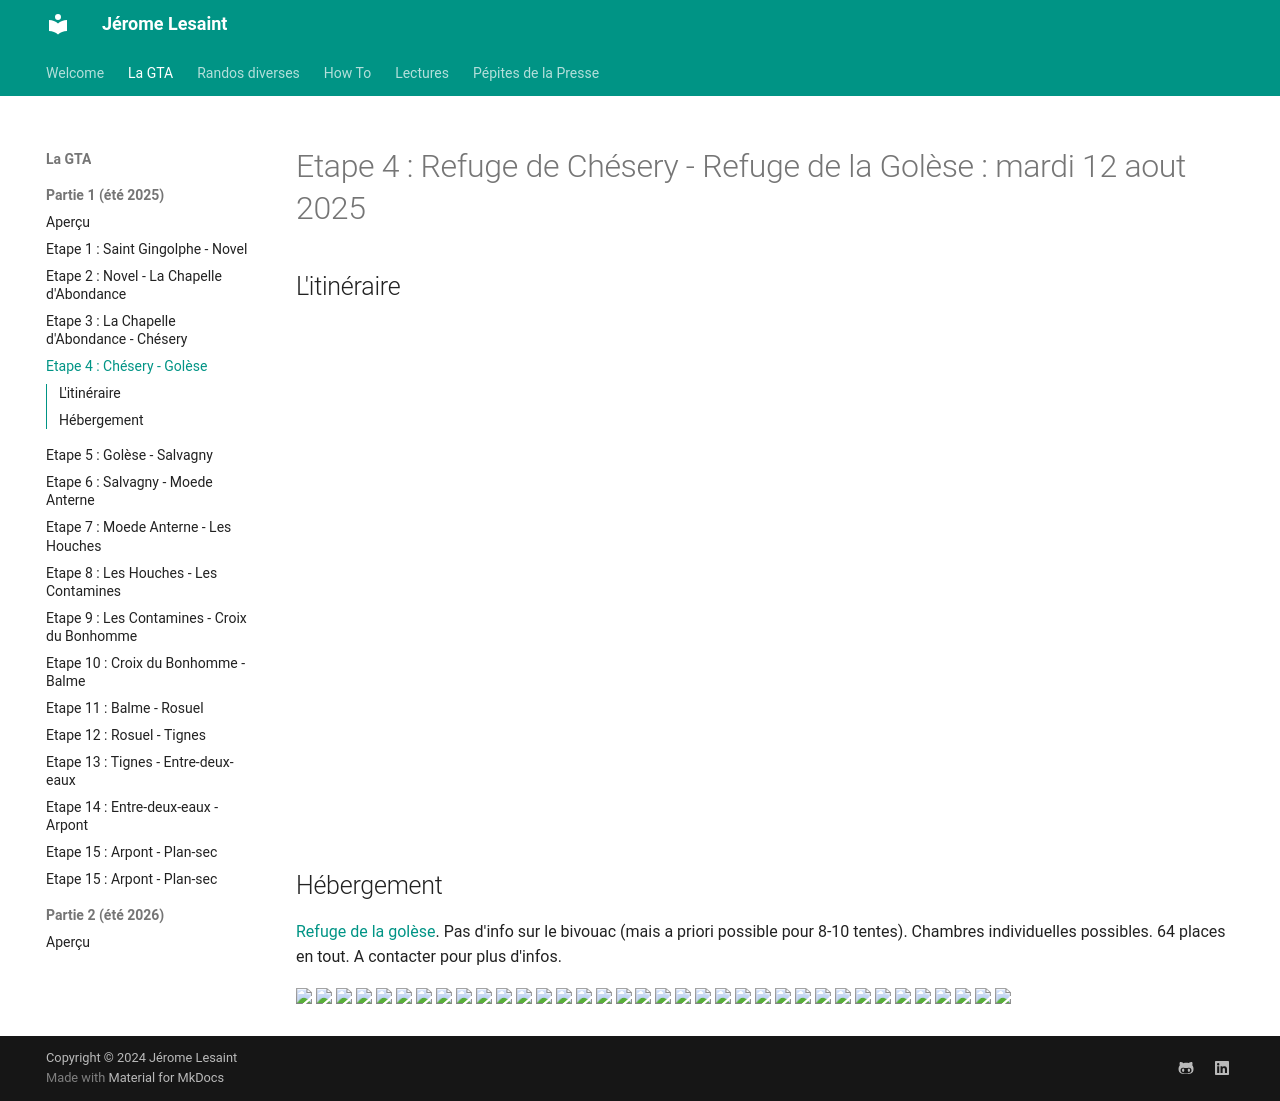

repository: lesaintjerome/jeromelesaint · page: GTA/4-gta/index.html · generator: mkdocs

# Etape 4 : Refuge de Chésery - Refuge de la Golèse : mardi 12 aout 2025

## L'itinéraire

<iframe src="https://gpx.studio/?state=%7B%22ids%22:%5B%221aVsciGRATNzQKNVL5u6AnAH4t2t6Ba5T%22%5D%7D&embed&distance" width="100%" height="500" frameborder="0" allowfullscreen><p><a href="https://gpx.studio/?state=%7B%22ids%22:%5B%221aVsciGRATNzQKNVL5u6AnAH4t2t6Ba5T%22%5D%7D"></a></p></iframe>


## Hébergement

[Refuge de la golèse](https://www.refuge-golese.com/).
Pas d'info sur le bivouac (mais a priori possible pour 8-10 tentes). Chambres individuelles possibles. 64 places en tout.
A contacter pour plus d'infos.


<a href="../../Images/GTA1/webp/Jour4/IMG_2439.webp"><img src="../../Images/GTA1/webp/Jour4/IMG_2439.webp" width="200"></a>
<a href="../../Images/GTA1/webp/Jour4/IMG_2440.webp"><img src="../../Images/GTA1/webp/Jour4/IMG_2440.webp" width="200"></a>
<a href="../../Images/GTA1/webp/Jour4/IMG_2441.webp"><img src="../../Images/GTA1/webp/Jour4/IMG_2441.webp" width="200"></a>
<a href="../../Images/GTA1/webp/Jour4/IMG_2442.webp"><img src="../../Images/GTA1/webp/Jour4/IMG_2442.webp" width="200"></a>
<a href="../../Images/GTA1/webp/Jour4/IMG_2443.webp"><img src="../../Images/GTA1/webp/Jour4/IMG_2443.webp" width="200"></a>
<a href="../../Images/GTA1/webp/Jour4/IMG_2444.webp"><img src="../../Images/GTA1/webp/Jour4/IMG_2444.webp" width="200"></a>
<a href="../../Images/GTA1/webp/Jour4/IMG_2445.webp"><img src="../../Images/GTA1/webp/Jour4/IMG_2445.webp" width="200"></a>
<a href="../../Images/GTA1/webp/Jour4/IMG_2446.webp"><img src="../../Images/GTA1/webp/Jour4/IMG_2446.webp" width="200"></a>
<a href="../../Images/GTA1/webp/Jour4/IMG_2448.webp"><img src="../../Images/GTA1/webp/Jour4/IMG_2448.webp" width="200"></a>
<a href="../../Images/GTA1/webp/Jour4/IMG_2449.webp"><img src="../../Images/GTA1/webp/Jour4/IMG_2449.webp" width="200"></a>
<a href="../../Images/GTA1/webp/Jour4/IMG_2451.webp"><img src="../../Images/GTA1/webp/Jour4/IMG_2451.webp" width="200"></a>
<a href="../../Images/GTA1/webp/Jour4/IMG_2452.webp"><img src="../../Images/GTA1/webp/Jour4/IMG_2452.webp" width="200"></a>
<a href="../../Images/GTA1/webp/Jour4/IMG_2453.webp"><img src="../../Images/GTA1/webp/Jour4/IMG_2453.webp" width="200"></a>
<a href="../../Images/GTA1/webp/Jour4/IMG_2455.webp"><img src="../../Images/GTA1/webp/Jour4/IMG_2455.webp" width="200"></a>
<a href="../../Images/GTA1/webp/Jour4/IMG_2456.webp"><img src="../../Images/GTA1/webp/Jour4/IMG_2456.webp" width="200"></a>
<a href="../../Images/GTA1/webp/Jour4/IMG_2457.webp"><img src="../../Images/GTA1/webp/Jour4/IMG_2457.webp" width="200"></a>
<a href="../../Images/GTA1/webp/Jour4/IMG_2458.webp"><img src="../../Images/GTA1/webp/Jour4/IMG_2458.webp" width="200"></a>
<a href="../../Images/GTA1/webp/Jour4/IMG_2461.webp"><img src="../../Images/GTA1/webp/Jour4/IMG_2461.webp" width="200"></a>
<a href="../../Images/GTA1/webp/Jour4/IMG_2462.webp"><img src="../../Images/GTA1/webp/Jour4/IMG_2462.webp" width="200"></a>
<a href="../../Images/GTA1/webp/Jour4/IMG_2463.webp"><img src="../../Images/GTA1/webp/Jour4/IMG_2463.webp" width="200"></a>
<a href="../../Images/GTA1/webp/Jour4/IMG_2464.webp"><img src="../../Images/GTA1/webp/Jour4/IMG_2464.webp" width="200"></a>
<a href="../../Images/GTA1/webp/Jour4/IMG_2465.webp"><img src="../../Images/GTA1/webp/Jour4/IMG_2465.webp" width="200"></a>
<a href="../../Images/GTA1/webp/Jour4/IMG_2466.webp"><img src="../../Images/GTA1/webp/Jour4/IMG_2466.webp" width="200"></a>
<a href="../../Images/GTA1/webp/Jour4/IMG_2468.webp"><img src="../../Images/GTA1/webp/Jour4/IMG_2468.webp" width="200"></a>
<a href="../../Images/GTA1/webp/Jour4/IMG_2469.webp"><img src="../../Images/GTA1/webp/Jour4/IMG_2469.webp" width="200"></a>
<a href="../../Images/GTA1/webp/Jour4/IMG_2470.webp"><img src="../../Images/GTA1/webp/Jour4/IMG_2470.webp" width="200"></a>
<a href="../../Images/GTA1/webp/Jour4/IMG_2471.webp"><img src="../../Images/GTA1/webp/Jour4/IMG_2471.webp" width="200"></a>
<a href="../../Images/GTA1/webp/Jour4/IMG_2474.webp"><img src="../../Images/GTA1/webp/Jour4/IMG_2474.webp" width="200"></a>
<a href="../../Images/GTA1/webp/Jour4/IMG_2475.webp"><img src="../../Images/GTA1/webp/Jour4/IMG_2475.webp" width="200"></a>
<a href="../../Images/GTA1/webp/Jour4/IMG_2476.webp"><img src="../../Images/GTA1/webp/Jour4/IMG_2476.webp" width="200"></a>
<a href="../../Images/GTA1/webp/Jour4/IMG_2477.webp"><img src="../../Images/GTA1/webp/Jour4/IMG_2477.webp" width="200"></a>
<a href="../../Images/GTA1/webp/Jour4/IMG_2480.webp"><img src="../../Images/GTA1/webp/Jour4/IMG_2480.webp" width="200"></a>
<a href="../../Images/GTA1/webp/Jour4/IMG_2481.webp"><img src="../../Images/GTA1/webp/Jour4/IMG_2481.webp" width="200"></a>
<a href="../../Images/GTA1/webp/Jour4/IMG_2485.webp"><img src="../../Images/GTA1/webp/Jour4/IMG_2485.webp" width="200"></a>
<a href="../../Images/GTA1/webp/Jour4/IMG_2486.webp"><img src="../../Images/GTA1/webp/Jour4/IMG_2486.webp" width="200"></a>
<a href="../../Images/GTA1/webp/Jour4/IMG_2491.webp"><img src="../../Images/GTA1/webp/Jour4/IMG_2491.webp" width="200"></a>
